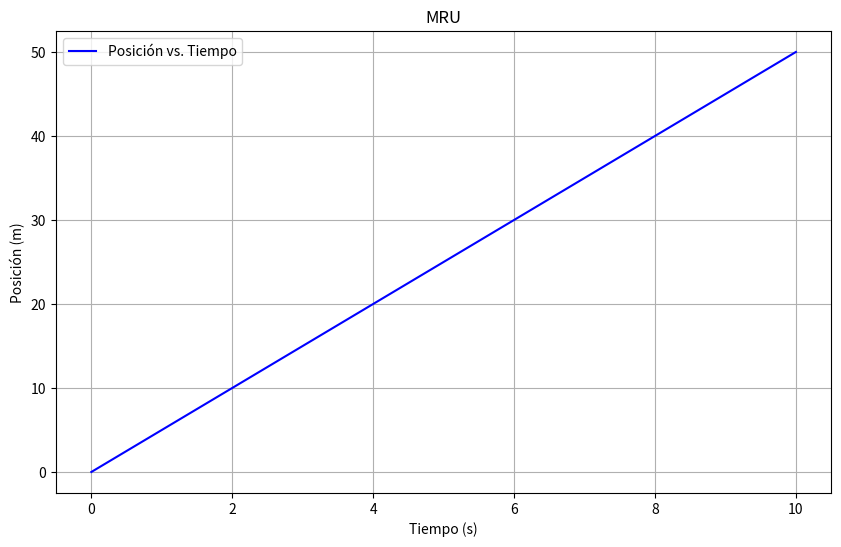

This figure's Python source:
import numpy as np
import matplotlib.pyplot as plt

class Cuerpo:
    def __init__(self, velocidad, posicion_inicial):
        self.velocidad = velocidad
        self.posicion_inicial = posicion_inicial
    
    def posicion(self, tiempo):
        return self.posicion_inicial + self.velocidad * tiempo

class SimuladorMovimiento:
    def __init__(self, cuerpo):
        self.cuerpo = cuerpo
    
    def simular(self, tiempo_maximo, num_puntos):
        tiempos = np.linspace(0, tiempo_maximo, num_puntos)
        posiciones = [self.cuerpo.posicion(t) for t in tiempos]
        
        plt.figure(figsize=(10, 6))
        plt.plot(tiempos, posiciones, label='Posición vs. Tiempo', color='b')
        plt.title('MRU')
        plt.xlabel('Tiempo (s)')
        plt.ylabel('Posición (m)')
        plt.grid(True)
        plt.legend()
        plt.show()

# VELOCIDAD: 5 m/s | X inicial: 0 m
cuerpo = Cuerpo(5,0)
    
#crear el grafico
simulador = SimuladorMovimiento(cuerpo)
    
# Simular el movimiento durante 10 segundos (100 puntos para grafico)
simulador.simular(10,100)